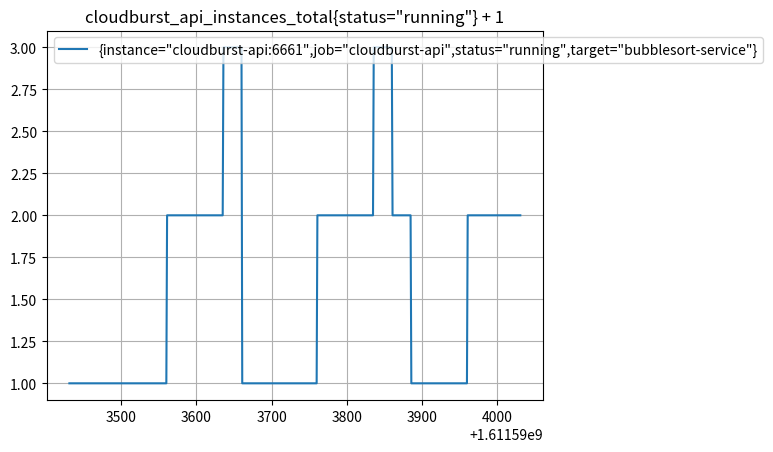

Recreate this plot in Python.
import matplotlib.pyplot as plot

t = [1611593431, 1611593432, 1611593433, 1611593434, 1611593435, 1611593436, 1611593437, 1611593438, 1611593439, 1611593440, 1611593441, 1611593442, 1611593443, 1611593444, 1611593445, 1611593446, 1611593447, 1611593448, 1611593449, 1611593450, 1611593451, 1611593452, 1611593453, 1611593454, 1611593455, 1611593456, 1611593457, 1611593458, 1611593459, 1611593460, 1611593461, 1611593462, 1611593463, 1611593464, 1611593465, 1611593466, 1611593467, 1611593468, 1611593469, 1611593470, 1611593471, 1611593472, 1611593473, 1611593474, 1611593475, 1611593476, 1611593477, 1611593478, 1611593479, 1611593480, 1611593481, 1611593482, 1611593483, 1611593484, 1611593485, 1611593486, 1611593487, 1611593488, 1611593489, 1611593490, 1611593491, 1611593492, 1611593493, 1611593494, 1611593495, 1611593496, 1611593497, 1611593498, 1611593499, 1611593500, 1611593501, 1611593502, 1611593503, 1611593504, 1611593505, 1611593506, 1611593507, 1611593508, 1611593509, 1611593510, 1611593511, 1611593512, 1611593513, 1611593514, 1611593515, 1611593516, 1611593517, 1611593518, 1611593519, 1611593520, 1611593521, 1611593522, 1611593523, 1611593524, 1611593525, 1611593526, 1611593527, 1611593528, 1611593529, 1611593530, 1611593531, 1611593532, 1611593533, 1611593534, 1611593535, 1611593536, 1611593537, 1611593538, 1611593539, 1611593540, 1611593541, 1611593542, 1611593543, 1611593544, 1611593545, 1611593546, 1611593547, 1611593548, 1611593549, 1611593550, 1611593551, 1611593552, 1611593553, 1611593554, 1611593555, 1611593556, 1611593557, 1611593558, 1611593559, 1611593560, 1611593561, 1611593562, 1611593563, 1611593564, 1611593565, 1611593566, 1611593567, 1611593568, 1611593569, 1611593570, 1611593571, 1611593572, 1611593573, 1611593574, 1611593575, 1611593576, 1611593577, 1611593578, 1611593579, 1611593580, 1611593581, 1611593582, 1611593583, 1611593584, 1611593585, 1611593586, 1611593587, 1611593588, 1611593589, 1611593590, 1611593591, 1611593592, 1611593593, 1611593594, 1611593595, 1611593596, 1611593597, 1611593598, 1611593599, 1611593600, 1611593601, 1611593602, 1611593603, 1611593604, 1611593605, 1611593606, 1611593607, 1611593608, 1611593609, 1611593610, 1611593611, 1611593612, 1611593613, 1611593614, 1611593615, 1611593616, 1611593617, 1611593618, 1611593619, 1611593620, 1611593621, 1611593622, 1611593623, 1611593624, 1611593625, 1611593626, 1611593627, 1611593628, 1611593629, 1611593630, 1611593631, 1611593632, 1611593633, 1611593634, 1611593635, 1611593636, 1611593637, 1611593638, 1611593639, 1611593640, 1611593641, 1611593642, 1611593643, 1611593644, 1611593645, 1611593646, 1611593647, 1611593648, 1611593649, 1611593650, 1611593651, 1611593652, 1611593653, 1611593654, 1611593655, 1611593656, 1611593657, 1611593658, 1611593659, 1611593660, 1611593661, 1611593662, 1611593663, 1611593664, 1611593665, 1611593666, 1611593667, 1611593668, 1611593669, 1611593670, 1611593671, 1611593672, 1611593673, 1611593674, 1611593675, 1611593676, 1611593677, 1611593678, 1611593679, 1611593680, 1611593681, 1611593682, 1611593683, 1611593684, 1611593685, 1611593686, 1611593687, 1611593688, 1611593689, 1611593690, 1611593691, 1611593692, 1611593693, 1611593694, 1611593695, 1611593696, 1611593697, 1611593698, 1611593699, 1611593700, 1611593701, 1611593702, 1611593703, 1611593704, 1611593705, 1611593706, 1611593707, 1611593708, 1611593709, 1611593710, 1611593711, 1611593712, 1611593713, 1611593714, 1611593715, 1611593716, 1611593717, 1611593718, 1611593719, 1611593720, 1611593721, 1611593722, 1611593723, 1611593724, 1611593725, 1611593726, 1611593727, 1611593728, 1611593729, 1611593730, 1611593731, 1611593732, 1611593733, 1611593734, 1611593735, 1611593736, 1611593737, 1611593738, 1611593739, 1611593740, 1611593741, 1611593742, 1611593743, 1611593744, 1611593745, 1611593746, 1611593747, 1611593748, 1611593749, 1611593750, 1611593751, 1611593752, 1611593753, 1611593754, 1611593755, 1611593756, 1611593757, 1611593758, 1611593759, 1611593760, 1611593761, 1611593762, 1611593763, 1611593764, 1611593765, 1611593766, 1611593767, 1611593768, 1611593769, 1611593770, 1611593771, 1611593772, 1611593773, 1611593774, 1611593775, 1611593776, 1611593777, 1611593778, 1611593779, 1611593780, 1611593781, 1611593782, 1611593783, 1611593784, 1611593785, 1611593786, 1611593787, 1611593788, 1611593789, 1611593790, 1611593791, 1611593792, 1611593793, 1611593794, 1611593795, 1611593796, 1611593797, 1611593798, 1611593799, 1611593800, 1611593801, 1611593802, 1611593803, 1611593804, 1611593805, 1611593806, 1611593807, 1611593808, 1611593809, 1611593810, 1611593811, 1611593812, 1611593813, 1611593814, 1611593815, 1611593816, 1611593817, 1611593818, 1611593819, 1611593820, 1611593821, 1611593822, 1611593823, 1611593824, 1611593825, 1611593826, 1611593827, 1611593828, 1611593829, 1611593830, 1611593831, 1611593832, 1611593833, 1611593834, 1611593835, 1611593836, 1611593837, 1611593838, 1611593839, 1611593840, 1611593841, 1611593842, 1611593843, 1611593844, 1611593845, 1611593846, 1611593847, 1611593848, 1611593849, 1611593850, 1611593851, 1611593852, 1611593853, 1611593854, 1611593855, 1611593856, 1611593857, 1611593858, 1611593859, 1611593860, 1611593861, 1611593862, 1611593863, 1611593864, 1611593865, 1611593866, 1611593867, 1611593868, 1611593869, 1611593870, 1611593871, 1611593872, 1611593873, 1611593874, 1611593875, 1611593876, 1611593877, 1611593878, 1611593879, 1611593880, 1611593881, 1611593882, 1611593883, 1611593884, 1611593885, 1611593886, 1611593887, 1611593888, 1611593889, 1611593890, 1611593891, 1611593892, 1611593893, 1611593894, 1611593895, 1611593896, 1611593897, 1611593898, 1611593899, 1611593900, 1611593901, 1611593902, 1611593903, 1611593904, 1611593905, 1611593906, 1611593907, 1611593908, 1611593909, 1611593910, 1611593911, 1611593912, 1611593913, 1611593914, 1611593915, 1611593916, 1611593917, 1611593918, 1611593919, 1611593920, 1611593921, 1611593922, 1611593923, 1611593924, 1611593925, 1611593926, 1611593927, 1611593928, 1611593929, 1611593930, 1611593931, 1611593932, 1611593933, 1611593934, 1611593935, 1611593936, 1611593937, 1611593938, 1611593939, 1611593940, 1611593941, 1611593942, 1611593943, 1611593944, 1611593945, 1611593946, 1611593947, 1611593948, 1611593949, 1611593950, 1611593951, 1611593952, 1611593953, 1611593954, 1611593955, 1611593956, 1611593957, 1611593958, 1611593959, 1611593960, 1611593961, 1611593962, 1611593963, 1611593964, 1611593965, 1611593966, 1611593967, 1611593968, 1611593969, 1611593970, 1611593971, 1611593972, 1611593973, 1611593974, 1611593975, 1611593976, 1611593977, 1611593978, 1611593979, 1611593980, 1611593981, 1611593982, 1611593983, 1611593984, 1611593985, 1611593986, 1611593987, 1611593988, 1611593989, 1611593990, 1611593991, 1611593992, 1611593993, 1611593994, 1611593995, 1611593996, 1611593997, 1611593998, 1611593999, 1611594000, 1611594001, 1611594002, 1611594003, 1611594004, 1611594005, 1611594006, 1611594007, 1611594008, 1611594009, 1611594010, 1611594011, 1611594012, 1611594013, 1611594014, 1611594015, 1611594016, 1611594017, 1611594018, 1611594019, 1611594020, 1611594021, 1611594022, 1611594023, 1611594024, 1611594025, 1611594026, 1611594027, 1611594028, 1611594029, 1611594030, 1611594031]
s0 = [1, 1, 1, 1, 1, 1, 1, 1, 1, 1, 1, 1, 1, 1, 1, 1, 1, 1, 1, 1, 1, 1, 1, 1, 1, 1, 1, 1, 1, 1, 1, 1, 1, 1, 1, 1, 1, 1, 1, 1, 1, 1, 1, 1, 1, 1, 1, 1, 1, 1, 1, 1, 1, 1, 1, 1, 1, 1, 1, 1, 1, 1, 1, 1, 1, 1, 1, 1, 1, 1, 1, 1, 1, 1, 1, 1, 1, 1, 1, 1, 1, 1, 1, 1, 1, 1, 1, 1, 1, 1, 1, 1, 1, 1, 1, 1, 1, 1, 1, 1, 1, 1, 1, 1, 1, 1, 1, 1, 1, 1, 1, 1, 1, 1, 1, 1, 1, 1, 1, 1, 1, 1, 1, 1, 1, 1, 1, 1, 1, 1, 2, 2, 2, 2, 2, 2, 2, 2, 2, 2, 2, 2, 2, 2, 2, 2, 2, 2, 2, 2, 2, 2, 2, 2, 2, 2, 2, 2, 2, 2, 2, 2, 2, 2, 2, 2, 2, 2, 2, 2, 2, 2, 2, 2, 2, 2, 2, 2, 2, 2, 2, 2, 2, 2, 2, 2, 2, 2, 2, 2, 2, 2, 2, 2, 2, 2, 2, 2, 2, 2, 2, 2, 2, 2, 2, 3, 3, 3, 3, 3, 3, 3, 3, 3, 3, 3, 3, 3, 3, 3, 3, 3, 3, 3, 3, 3, 3, 3, 3, 3, 1, 1, 1, 1, 1, 1, 1, 1, 1, 1, 1, 1, 1, 1, 1, 1, 1, 1, 1, 1, 1, 1, 1, 1, 1, 1, 1, 1, 1, 1, 1, 1, 1, 1, 1, 1, 1, 1, 1, 1, 1, 1, 1, 1, 1, 1, 1, 1, 1, 1, 1, 1, 1, 1, 1, 1, 1, 1, 1, 1, 1, 1, 1, 1, 1, 1, 1, 1, 1, 1, 1, 1, 1, 1, 1, 1, 1, 1, 1, 1, 1, 1, 1, 1, 1, 1, 1, 1, 1, 1, 1, 1, 1, 1, 1, 1, 1, 1, 1, 1, 2, 2, 2, 2, 2, 2, 2, 2, 2, 2, 2, 2, 2, 2, 2, 2, 2, 2, 2, 2, 2, 2, 2, 2, 2, 2, 2, 2, 2, 2, 2, 2, 2, 2, 2, 2, 2, 2, 2, 2, 2, 2, 2, 2, 2, 2, 2, 2, 2, 2, 2, 2, 2, 2, 2, 2, 2, 2, 2, 2, 2, 2, 2, 2, 2, 2, 2, 2, 2, 2, 2, 2, 2, 2, 2, 3, 3, 3, 3, 3, 3, 3, 3, 3, 3, 3, 3, 3, 3, 3, 3, 3, 3, 3, 3, 3, 3, 3, 3, 3, 2, 2, 2, 2, 2, 2, 2, 2, 2, 2, 2, 2, 2, 2, 2, 2, 2, 2, 2, 2, 2, 2, 2, 2, 2, 1, 1, 1, 1, 1, 1, 1, 1, 1, 1, 1, 1, 1, 1, 1, 1, 1, 1, 1, 1, 1, 1, 1, 1, 1, 1, 1, 1, 1, 1, 1, 1, 1, 1, 1, 1, 1, 1, 1, 1, 1, 1, 1, 1, 1, 1, 1, 1, 1, 1, 1, 1, 1, 1, 1, 1, 1, 1, 1, 1, 1, 1, 1, 1, 1, 1, 1, 1, 1, 1, 1, 1, 1, 1, 1, 2, 2, 2, 2, 2, 2, 2, 2, 2, 2, 2, 2, 2, 2, 2, 2, 2, 2, 2, 2, 2, 2, 2, 2, 2, 2, 2, 2, 2, 2, 2, 2, 2, 2, 2, 2, 2, 2, 2, 2, 2, 2, 2, 2, 2, 2, 2, 2, 2, 2, 2, 2, 2, 2, 2, 2, 2, 2, 2, 2, 2, 2, 2, 2, 2, 2, 2, 2, 2, 2, 2]
plot.plot(t, s0)
plot.legend(['{instance="cloudburst-api:6661",job="cloudburst-api",status="running",target="bubblesort-service"}'], loc='upper left')
plot.grid(True)
plot.title('cloudburst_api_instances_total{status="running"} + 1')
plot.show()
